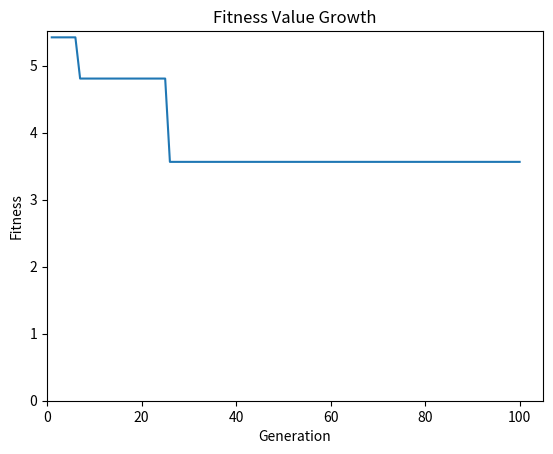

Generate this figure with matplotlib:
# [redacted]
# [redacted]
# CLASS : IF-44-1NT
# GROUP : 5

import random
import math
import matplotlib.pyplot as plt

class Chromosome:   
# Initialization                 
    def __init__(self, bin = None):
        if bin == None:
            b=[0,1] 
            self.bin = random.choices(b, k=6)
        else:
            self.bin = bin
        self.x = self.decode(dmin_x, dmax_x, self.bin[:3])
        self.y = self.decode(dmin_y, dmax_y, self.bin[3:])

# using binary encoding
    def decode(self, dmax, dmin, g):        
        tp = [2**-i for i in range(1, len(g) + 1)]
        return dmin + ((dmax - dmin) / sum(tp) * sum([g[i] * tp[i] for i in range(len(g))]))  
        
# output          
    def __repr__(self):        
        return '{} min(x,y): ({}, {})  Heuristic value : {}  Fitness value : {}'.format(self.bin, self.x, self.y, HeuristicValue(self.x, self.y), fitness_value(self.x, self.y))

def found(a, ch):        
    choose = False      
    for i in a:
        if i.bin == ch.bin:
            choose = True
            break
    return choose

def fitness_value (x,y):   # Minimization Heuristic 
    return 1/(((math.cos(x) + math.sin(y))*(math.cos(x) + math.sin(y)))/((x*x) + (y*y) + 0.0000000000000000000000001))

# Parent Selection using method Roullete Wheel Selection
def roulleteWheel(k):
    parent=[] #create an array/list for parent 

    # create lambda function as an anonymous function inside other function to sort
    fitness_list = list(map(lambda ch: fitness_value (ch.x , ch.y), Population))
    w_list = [fitness_list[i] / sum (fitness_list) for i in range (len (Population))]

    while len(parent) != k:
        select_p = random.choices(Population, weights=w_list)[0] 
        if not found (parent,select_p): # not have same chromosome within 2 parents
            parent.append(select_p)
    return parent

def crossover (parent1, parent2):
# Randomly choose 1 cutting point
    cuttingpoint= random.randint(1, len(parent1.bin) - 1) 

# The parent 1 and parent 2 will randomly cross between one cutting point
    Child1 = parent1.bin[:cuttingpoint] + parent2.bin[cuttingpoint:]
    Child2 = parent1.bin[:cuttingpoint] + parent2.bin[cuttingpoint:]


# Mutation Child 1 and Child 2
    Mutation = random.uniform (0,9) #choose random value from 0 to 9
# Probability mutation < 0.4
    if Mutation < 0.4:
        Mutation_size = random.randint(0, len(Child1)-1)
        if (Child1[Mutation_size] == 0 and Child2[Mutation_size] == 0):
            Child1[Mutation_size] = 1
            Child2[Mutation_size] = 1
        elif (Child1[Mutation_size] == 1 and Child2[Mutation_size] == 1):
            Child1[Mutation_size]= 0
            Child2[Mutation_size]= 0
        elif (Child1[Mutation_size] == 0 ):
            Child2[Mutation_size] = 1
        elif (Child1[Mutation_size] == 1 ):
            Child2[Mutation_size] = 0
        elif (Child2[Mutation_size] == 0 ):
            Child1[Mutation_size] = 1
        else:
            Child1[Mutation_size] =0


# Append the result crossover and mutation in population          
    Population.append(Chromosome(Child1))
    Population.append(Chromosome(Child2))

def selection_survivor():
    Population.sort(key= lambda ch: HeuristicValue (ch.x , ch.y), reverse = True)

def BestChromosome():
    while len(Population) != 50: # remove the worst chromosome by using pop function
        Population.pop()

# Main Function

# GA parameter
dmin_x = -5   # Minimum value of X
dmax_x = 5    # Maximum value of x
dmin_y = -5   # Minimum value of y
dmax_y = 5    # Maximum value of y

# Heuristic Value
def HeuristicValue (x,y):  
    return  (((math.cos(x) + math.sin(y))*(math.cos(x) + math.sin(y)))/((x*x) + (y*y) ))# Formula of heuristic value 

Generation = 1
Population = []

# Population = 50
while len(Population) != 50:
    ch = Chromosome()

    if not found(Population, ch):
        Population.append(ch)

selection_survivor()
BestChromosome()
print('Generation', Generation)
print('Best Chromosome', Population[4])

li = [0]*100
li[Generation-1] = fitness_value(Population[4].x, Population[4].y)

while Generation < 100:
    parent = roulleteWheel(2)
    crossover(parent[0], parent[1])
    selection_survivor()
    BestChromosome()

    Generation += 1

    li[Generation-1] = fitness_value(Population[4].x, Population[4].y)
    print('Generation', Generation)
    print('Best Chromosome', Population[4]) 

# Graph labeling and representation
plt.plot(range(1, Generation + 1), li)
plt.xlim(left=0.0)
plt.ylim(bottom=0.0)
plt.title("Fitness Value Growth")
plt.ylabel("Fitness")
plt.xlabel("Generation")
plt.show()
